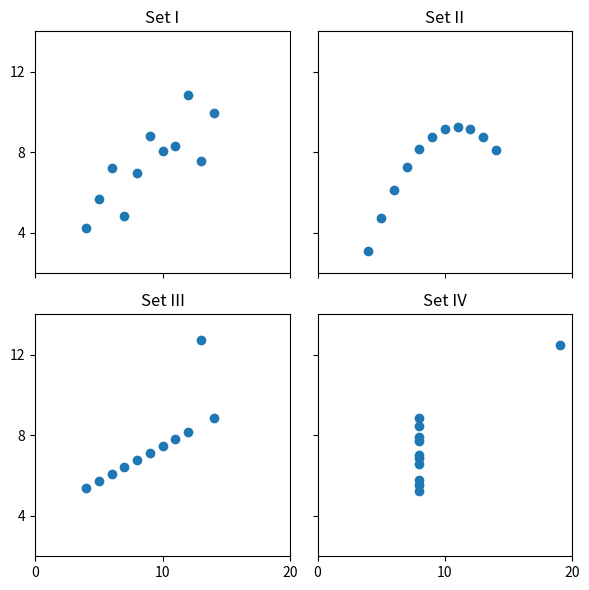

Write the Python code that produced this figure.
import os
import pandas as pd
import numpy as np
from scipy.stats import pearsonr
import matplotlib.pyplot as plt

# defining lists of arguments for Anscombe's quartet
x = [10, 8, 13, 9, 11, 14, 6, 4, 12, 7, 5]
y1 = [8.04, 6.95, 7.58, 8.81, 8.33, 9.96, 7.24, 4.26, 10.84, 4.82, 5.68]
y2 = [9.14, 8.14, 8.74, 8.77, 9.26, 8.10, 6.13, 3.10, 9.13, 7.26, 4.74]
y3 = [7.46, 6.77, 12.74, 7.11, 7.81, 8.84, 6.08, 5.39, 8.15, 6.42, 5.73]
x4 = [8, 8, 8, 8, 8, 8, 8, 19, 8, 8, 8]
y4 = [6.58, 5.76, 7.71, 8.84, 8.47, 7.04, 5.25, 12.50, 5.56, 7.91, 6.89]


def get_output_dir() -> str:
    """get_output_dir [creates and generates local path for output folder]

    Returns:
        [directory]: [directory for figure location]
    """
    cwd = os.getcwd()
    output = os.path.join(cwd, "output")
    os.makedirs(output, exist_ok=True)
    return output


def dict_anscombe(x: list, y1: list, y2: list, y3: list, x4: list, y4: list, output: str) -> pd.DataFrame:
    """dict_anscombe [generates and saves DataFrame of Anscombe quartet out of the lists of variables]

    Args:
        x (list): [variable x]
        y1 (list): [variable y1]
        y2 (list): [variable y2]
        y3 (list): [variable y3]
        x4 (list): [variable x4]
        y4 (list): [variable y4]
        output (str): [folder path]

    Returns:
        pd.DataFrame: [DataFrame of Anscombe quartet]
    """
    df_dict = {  
        'I': x,  
        'II': y1,  
        'III': y2,
        'IV': y3,
        'V': x4,
        'VI': y4
    }
    anscombe_df = pd.DataFrame(df_dict)
    anscombe_df.to_csv(os.path.join(
        output, 'anscombe_q_data.csv'), index=False)
    return anscombe_df


def anscombe_plot(x: list, y1: list, y2: list, y3: list, x4: list, y4: list, output: str) -> plt:
    """anscombe_plot [generates and saves plot for Anscombe quartet]

    Args:
        x (list): [variable x]
        y1 (list): [variable y1]
        y2 (list): [variable y2]
        y3 (list): [variable y3]
        x4 (list): [variable x4]
        y4 (list): [variable y4]
        output (str): [folder path]
    """
    fig, axs = plt.subplots(2, 2, sharex=True, sharey=True, figsize=(6, 6), )  # try "all" instead of "True" in sharex - can't
    axs[0, 0].set(xlim=(0, 20), ylim=(2, 14))                                  # and sharey for cleaner look - can't
    axs[0, 0].set(xticks=(0, 10, 20), yticks=(4, 8, 12))
    axs[0, 0].scatter(x, y1)
    axs[0, 0].title.set_text("Set I")
    axs[0, 1].scatter(x, y2)
    axs[0, 1].title.set_text("Set II")
    axs[1, 0].scatter(x, y3)
    axs[1, 0].title.set_text("Set III")
    axs[1, 1].scatter(x4, y4)
    axs[1, 1].title.set_text("Set IV")
    fig.tight_layout()
    plt.savefig(os.path.join(output, 'anscombe_q_plot.jpg'))


def statistics_frame(df: pd.DataFrame, output: str) -> pd.DataFrame:
    """statistics_frame [returns statistical data about the Anscomble quartet]

    Args:
        df (pd.DataFrame): [input Anscomble DataFrame]
        output (str): [calculated statistical values for the DataFrame]

    Returns:
        pd.DataFrame: [calculated statistical values for the DataFrame]
    """

    def statistics_math(x: list, y: list) -> list:
        """statistics_math [calculates statistical data for given params]

        Args:
            x (list): [x from DataFrame]
            y (list): [y from DataFrame]

        Returns:
            list: [list of calculated statistical data]
        """
        variance = round(np.var(x), 3)
        mean = round(np.mean(x), 3)
        std_dev = round(np.std(x), 3)
        corr = round(pearsonr(x, y)[0], 3)

        return [variance, mean, std_dev, corr]

    set_I = statistics_math(df["I"], df["II"])  # variable in function should be lowercase
    set_II = statistics_math(df["I"], df["III"])
    set_III = statistics_math(df["I"], df["IV"])
    set_IV = statistics_math(df["V"], df["VI"])

    columns = ["var", "mean", "std", "corr"]
    index = ["set_I", "set_II", "set_III", "set_IV"]
    data = [set_I, set_II, set_III, set_IV]
    calculated_stat_frame = pd.DataFrame(data, index=index, columns=columns)

    calculated_stat_frame.to_csv(os.path.join(
        output, "calculated_stat_frame.csv"), index_label="index")

    return calculated_stat_frame


if __name__ == '__main__':
    output = get_output_dir()
    anscombe_df = dict_anscombe(x, y1, y2, y3, x4, y4, output)
    anscombe_plot(x, y1, y2, y3, x4, y4, output)
    statistics_frame(anscombe_df, output)
